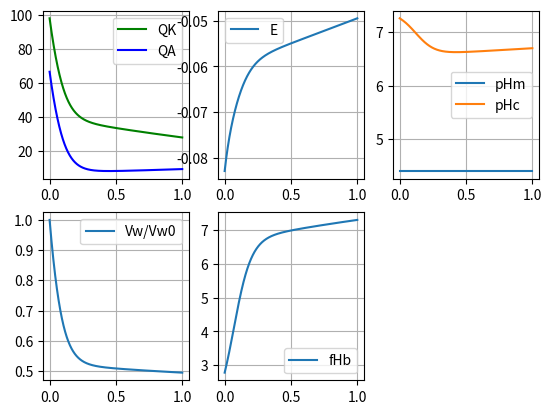

The matplotlib source for this figure:
#premier essai pour le stage

from scipy.integrate import odeint
import numpy as np
import matplotlib.pyplot as plt


# FONCTION 

def func(y,t,Ht,PhiMaxNa,PLNa,PLK,PGNa,PGK,PGA,F,R,T,kCo,kHA,d,QHb,QMg,QX,KB) :

	QNa,QK,QA,QH,Vw,CmNa,CmK,CmA,CmHb,CmB,CmY,fHb = y

	
	# Flux


	# P : pompe Na+
	
	FluxPNa = -PhiMaxNa*(((QNa/Vw)/((QNa/Vw)+0.2*(1+(QK/(Vw*8.3)))))**3) * ((CmK/(CmK + 0.1 * (1 + (CmK/18))))**2)
	FluxPK  = -FluxPNa/1.5
	FluxLNa = -PLNa * ((QNa/Vw) - CmNa)
	FluxLK  = -PLK  * ((QK/Vw)  - CmK)


	# G : électro-diffusion ( hypothèse : champ électrique constant )

	E = - R*T/F * np.log(( PGNa*QNa/Vw + PGK*QK/Vw + PGA*CmA ) / ( PGNa*CmNa + PGK*CmK + PGA*QA/Vw ))

	FluxGNa = -PGNa * FsurRT * E * (QNa/Vw - CmNa * np.exp(- FsurRT * E))/(1 - np.exp(- FsurRT * E))
	FluxGK  = -PGK  * FsurRT * E * (QK/Vw  - CmK  * np.exp(- FsurRT * E))/(1 - np.exp(- FsurRT * E))
	FluxGA  = +PGA  * FsurRT * E * (QA/Vw  - CmA  * np.exp(+ FsurRT * E))/(1 - np.exp(+ FsurRT * E))

	
	# CO : cotransporteur Na:K:2A

	FluxCo  = -kCo  * (((QA/Vw)**2) * (QNa/Vw) * (QK/Vw) - d * (CmA**2) * CmNa * CmK)
	

	# HA : cotransporteur H:A

	CmH     = KB * CmHb / ( CmB - CmHb )

	FluxHA  = -kHA  * (((QA * QH)/(Vw**2))- CmA * CmH)

	
	# Flux des différents ions (dQ)
	
	dQNadt  = FluxPNa + FluxLNa + FluxGNa + (0.5*FluxCo)
	dQKdt   = FluxPK  + FluxLK  + FluxGK  + (0.5*FluxCo)
	dQAdt   = FluxGA  + FluxHA  + FluxCo
	dQHdt   = FluxHA


	
	# Dérivée du Volume

	# dVwdt = ((dQNadt + dQKdt + dQAdt)/(CmNa + CmK + CmA + CmB + CmY))
	
	dVwdt =  ( (dQKdt + dQAdt) * ( (CmNa + CmK + CmA + CmB + CmY) + ( (fHb*QHb + QNa + QK + QA + QMg + QX) * (Ht/1-Ht) ) ) ) / ( (CmNa + CmK + CmA + CmB + CmY) * ( (CmNa + CmK + CmA + CmB + CmY) + ( (fHb*QHb + QNa + QK + QA + QMg + QX) * (Ht/1-Ht) ) + (b*(QHb**2)/(Vw**2) ) + (2*c*(QHb**3)/(Vw**3) ) ) )
						

	# Coefficient osmotique de l'hémoglobine 

	dfHbdt = - dVwdt * ( (b*QHb/(Vw**2) ) + (2*c*(QHb**2)/(Vw**3) ) )

	
	# Dérivées des concentrations

	dCmNadt = (Ht/(1 - Ht)) * (dVwdt*CmNa - dQNadt)
	dCmKdt  = (Ht/(1 - Ht)) * (dVwdt*CmK  - dQKdt)
	dCmAdt  = (Ht/(1 - Ht)) * (dVwdt*CmA  - dQAdt)

	dCmHbdt = (Ht/(1 - Ht)) * (dVwdt*CmHb - dQHdt)
	dCmBdt  = (Ht/(1 - Ht)) * (dVwdt*CmB)
	#dCmHdt  =  KB * ( (dCmBdt*(CmB-CmHb)) - (CmB*(dCmBdt-dCmHbdt)) ) / ((CmB-CmHb)**2)						
	dCmYdt  = (Ht/(1 - Ht)) * (dVwdt*CmY)
	

	dydt    = [dQNadt,dQKdt,dQAdt,dQHdt,dVwdt,dCmNadt,dCmKdt,dCmAdt,dCmHbdt,dCmBdt,dCmYdt,dfHbdt ]		

	return dydt


	

	dydt    = [dQNadt,dQKdt,dQAdt,dQHdt,dVwdt,dCmNadt,dCmKdt,dCmAdt,dCmHbdt,dCmBdt,dCmYdt,dfHbdt]		

	return dydt



# COEFFICIENTS 


Ht      = 0.1		# 1
PhiMaxNa= 8.99		# mmol/(l*h)

F       = 96485
E       = -0.0086	# V
R       = 8.314
T       = 310		# K
FsurRT  = F/(R*T)       # 1/V

d       = 1.05		# 1
b 	= 0.0645	# 1
c	= 0.0258	# 1 

#fHb     = 2.78		# 1
QHb     = 5		# mmol/l
QMg     = 2.5		# mmol/l
QX      = 19.2		# mmol/l
KB      = 10**-4.55	# mmol/l
Vw0     = 0.7		# 1


# Constante qui varie

PGA = 2.0		# 1/h	# 0.2 a 200


# Changements d'un cas à l'autre

# Cas 1 : avec fG = 0.1 et mode 'off'
#PLNa    = 0.0180	# 1/h
#PLK     = 0.0116	# 1/h
#PGNa    = 0.0017	# 1/h
#PGK     = 0.0015	# 1/h
#kCo     = 10**-9	# 1
#kHA     = 1		# 1

# Cas 2 : avec fG = 0.9 et mode 'on'
PLNa    = 0.0020	# 1/h
PLK     = 0.0013	# 1/h
PGNa    = 0.0151	# 1/h
PGK     = 0.0138*10**4	# 1/h
kCo     = 10**-6	# 1
kHA     = 10**9		# 1

# INITIALISATION 
										
y0 = np.array([Vw0*10, Vw0*140, Vw0*95, Vw0*10**(-7.26)*1000, Vw0, 140, 5, 131, 5.86, 10, 10, 2.78])	   	  # cmH enlevé = 10**(-7.4)*1000
       #         QNa,       QK,    QA,            QH,          Vw, CmNa,CmK,CmA, CmHb, CmB,CmY, fHb


t0   = 0
tmax = 1
Npts = 1001
t = np.linspace(t0, tmax, Npts)

sol = odeint(func, y0, t, args=(Ht,PhiMaxNa,PLNa,PLK,PGNa,PGK,PGA,F,R,T,kCo,kHA,d,QHb,QMg,QX,KB))


# PARAMETRE DES GRAPHIQUES

pHc = - np.log10(sol[:,3]/(1000*sol[:,4]))			# pHc = -log10(QH/(1000*Vw))					# 
pHm = - np.log10(KB * sol[:,8] / ( sol[:,9] - sol[:,8] ))	# pHm = -log10(CmH/1000) et CmH = KB*CmHb/(CmB-CmHb)
	
E = - R*T/F * np.log(( PGNa*sol[:,0]/sol[:,4] + PGK*sol[:,1]/sol[:,4] + PGA*sol[:,7] ) / ( PGNa*sol[:,5] + PGK*sol[:,6] + PGA*sol[:,2]/sol[:,4] ))
# E = - R*T/F * np.log(( PGNa*QNa/Vw + PGK*QK/Vw + PGA*CmA ) / ( PGNa*CmNa + PGK*CmK + PGA*QA/Vw ))


# GRAPHIQUE 


plt.figure()					       	# vecteur y = QNa,QK,QA,QH,Vw,CmNa,CmK,CmA,CmHb,CmB,CmY,fHb
							#              0,  1, 2, 3, 4, 5,   6,  7,  8,   9,  10, 11

plt.subplot(2, 3, 1)
plt.plot(t, sol[:,1] , 'green', label='QK')
plt.plot(t, sol[:,2] , 'blue', label='QA')
plt.legend(loc='best')
plt.grid()

plt.subplot(2, 3, 2)
plt.plot(t, E, label='E') 	
plt.legend(loc='best')
plt.grid()


plt.subplot(2, 3, 3) 		
plt.plot(t, pHm, label='pHm')
#plt.plot(t, pHm, label='pHm2')
plt.plot(t, pHc, label='pHc')
plt.legend(loc='best')
plt.grid()

plt.subplot(2, 3, 4)
plt.plot(t, sol[:,4]/Vw0, label='Vw/Vw0') 		
plt.legend(loc='best')
plt.grid()

plt.subplot(2, 3, 5)
plt.plot(t, sol[:,11], label='fHb') 		
plt.legend(loc='best')
plt.grid()
plt.show()
